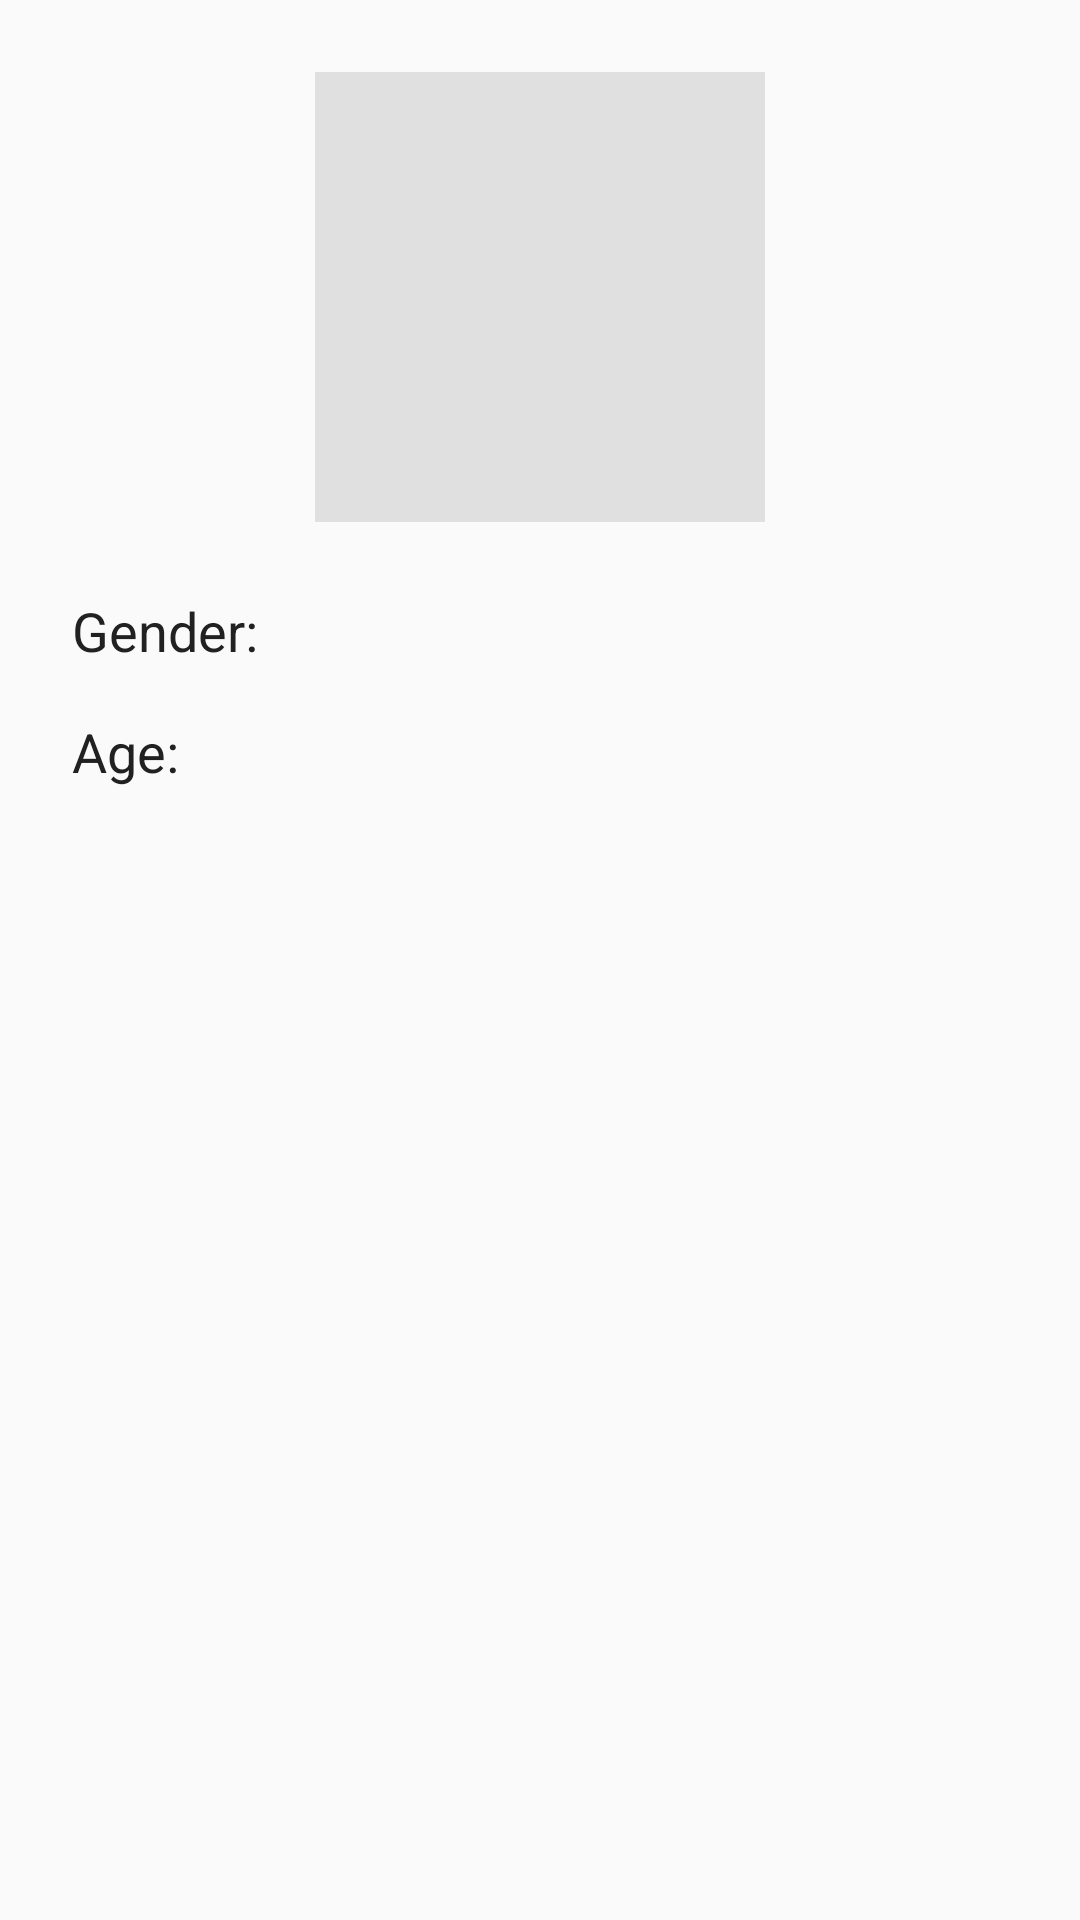

Reconstruct the res/layout file that produces this screen, plus the resources it refers to.
<!-- AndroidManifest.xml: application theme Theme.BlueElephant -->
<!-- res/layout/activity_profile.xml -->
<?xml version="1.0" encoding="utf-8"?>
<LinearLayout
    xmlns:android="http://schemas.android.com/apk/res/android"
    android:orientation="vertical"
    android:layout_width="match_parent"
    android:layout_height="match_parent"
    android:padding="24dp"
    android:background="#FAFAFA">

    <ImageView
        android:id="@+id/profilePhoto"
        android:layout_width="150dp"
        android:layout_height="150dp"
        android:layout_gravity="center_horizontal"
        android:layout_marginBottom="24dp"
        android:background="#E0E0E0"/>

    <TextView
        android:id="@+id/genderText"
        android:layout_width="wrap_content"
        android:layout_height="wrap_content"
        android:text="Gender:"
        android:textSize="18sp"
        android:textColor="#212121"
        android:layout_marginBottom="16dp"/>

    <TextView
        android:id="@+id/ageText"
        android:layout_width="wrap_content"
        android:layout_height="wrap_content"
        android:text="Age:"
        android:textSize="18sp"
        android:textColor="#212121"/>
</LinearLayout>
<!-- resources referenced by this layout -->
<resources>
  <style name="Theme.BlueElephant" parent="Theme.MaterialComponents.Light.NoActionBar">
          <item name="colorPrimary">#3F51B5</item>
          <item name="colorPrimaryVariant">#303F9F</item>
          <item name="colorOnPrimary">@color/white</item>
  
          <item name="colorSecondary">#4CAF50</item>
          <item name="colorOnSecondary">@color/white</item>
  
          <item name="android:statusBarColor">?attr/colorPrimaryVariant</item>
  
          <item name="android:windowBackground">#F5F5F5</item>
      </style>
  <!-- not gathered from this repository: default colours our renderer supplied (Android Studio template values) -->
  <color name="white">#FFFFFFFF</color>
</resources>
